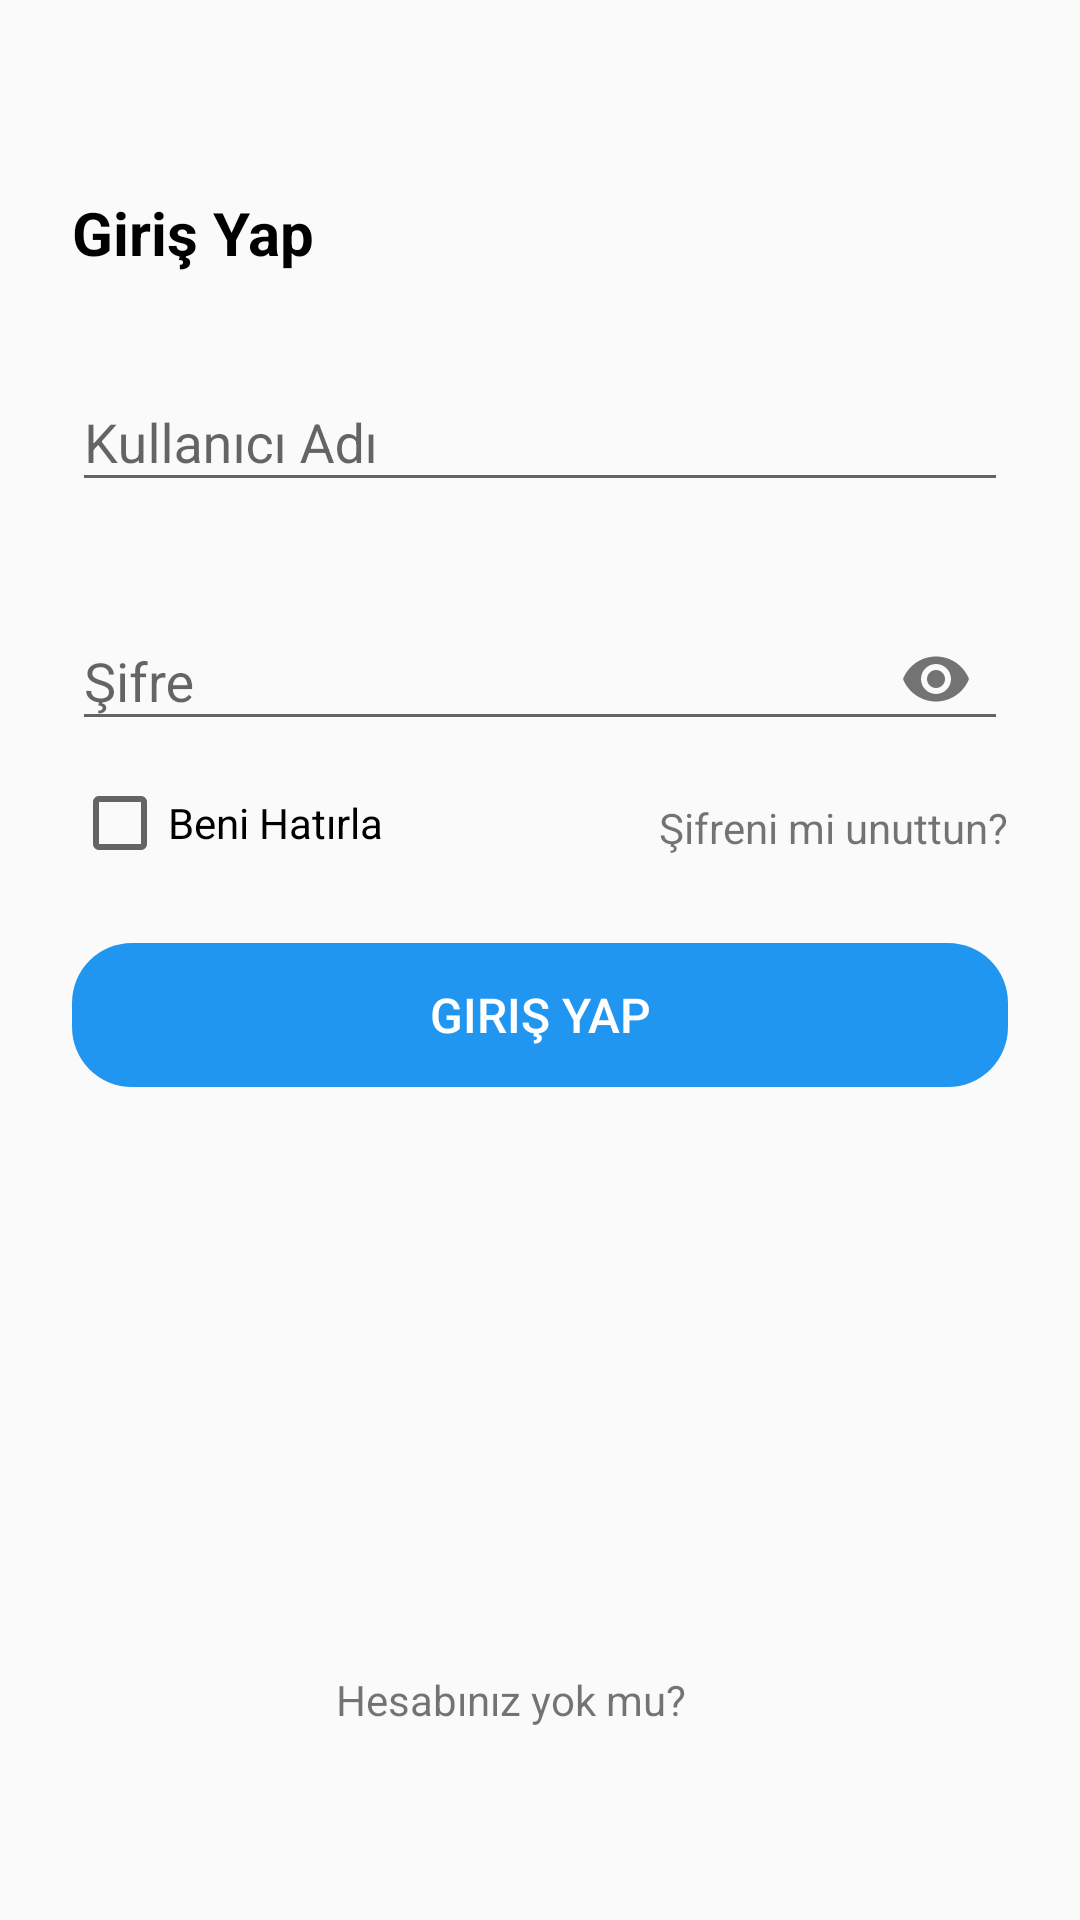

Layout XML and referenced resources for this Android screen:
<!-- AndroidManifest.xml: application theme AppTheme -->
<!-- res/layout/fragment_sign_in.xml -->
<?xml version="1.0" encoding="utf-8"?>
<androidx.constraintlayout.widget.ConstraintLayout xmlns:android="http://schemas.android.com/apk/res/android"
    xmlns:app="http://schemas.android.com/apk/res-auto"
    xmlns:tools="http://schemas.android.com/tools"
    android:layout_width="match_parent"
    android:layout_height="match_parent"
    tools:context=".Fragments.SignInFragment">

    <TextView
        android:id="@+id/textView3"
        android:layout_width="wrap_content"
        android:layout_height="wrap_content"
        android:layout_marginStart="24dp"
        android:layout_marginTop="64dp"
        android:text="Giriş Yap"
        android:textColor="@color/colorBlack"
        android:textSize="20sp"
        android:textStyle="bold"
        app:layout_constraintStart_toStartOf="parent"
        app:layout_constraintTop_toTopOf="parent" />

    <com.google.android.material.textfield.TextInputLayout
        android:id="@+id/txtInputLayoutSignInUsername"
        android:layout_width="0dp"
        android:layout_height="wrap_content"
        android:layout_marginStart="24dp"
        android:layout_marginTop="24dp"
        android:layout_marginEnd="24dp"
        app:layout_constraintEnd_toEndOf="parent"
        app:layout_constraintStart_toStartOf="parent"
        app:layout_constraintTop_toBottomOf="@+id/textView3">

        <com.google.android.material.textfield.TextInputEditText
            android:id="@+id/edtTextSignInUsername"
            android:layout_width="match_parent"
            android:layout_height="wrap_content"
            android:inputType="textPersonName"
            android:hint="Kullanıcı Adı" />
    </com.google.android.material.textfield.TextInputLayout>

    <com.google.android.material.textfield.TextInputLayout
        android:id="@+id/txtInputLayoutSignInPassword"
        android:layout_width="0dp"
        android:layout_height="wrap_content"
        android:layout_marginTop="24dp"
        app:endIconMode="password_toggle"
        app:layout_constraintEnd_toEndOf="@+id/txtInputLayoutSignInUsername"
        app:layout_constraintStart_toStartOf="@+id/txtInputLayoutSignInUsername"
        app:layout_constraintTop_toBottomOf="@+id/txtInputLayoutSignInUsername">

        <com.google.android.material.textfield.TextInputEditText
            android:id="@+id/edtTextSignInPassword"
            android:layout_width="match_parent"
            android:inputType="textPassword"
            android:layout_height="wrap_content"
            android:hint="Şifre" />
    </com.google.android.material.textfield.TextInputLayout>

    <CheckBox
        android:id="@+id/checkBoxSignIn"
        android:layout_width="wrap_content"
        android:layout_height="wrap_content"
        android:layout_marginTop="8dp"
        android:text="Beni Hatırla"
        app:layout_constraintStart_toStartOf="@+id/txtInputLayoutSignInPassword"
        app:layout_constraintTop_toBottomOf="@+id/txtInputLayoutSignInPassword" />

    <TextView
        android:id="@+id/txtViewSignInForgotPassword"
        android:layout_width="wrap_content"
        android:layout_height="wrap_content"
        android:layout_marginTop="16dp"
        android:text="Şifreni mi unuttun?"
        app:layout_constraintEnd_toEndOf="@+id/txtInputLayoutSignInPassword"
        app:layout_constraintTop_toBottomOf="@+id/txtInputLayoutSignInPassword" />

    <Button
        android:id="@+id/btnSignInNextButton"
        style="@style/Widget.AppCompat.Button.Borderless"
        android:layout_width="0dp"
        android:layout_height="wrap_content"
        android:layout_marginTop="24dp"
        android:background="@drawable/btn_round"
        android:text="Giriş Yap"
        android:textColor="@color/colorWhite"
        android:textSize="16sp"
        app:layout_constraintEnd_toEndOf="@+id/txtInputLayoutSignInPassword"
        app:layout_constraintStart_toStartOf="@+id/txtInputLayoutSignInPassword"
        app:layout_constraintTop_toBottomOf="@+id/checkBoxSignIn" />

    <TextView
        android:id="@+id/textView5"
        android:layout_width="0dp"
        android:layout_height="wrap_content"
        android:layout_marginStart="112dp"
        android:layout_marginBottom="64dp"
        android:text="Hesabınız yok mu?"
        app:layout_constraintBottom_toBottomOf="parent"
        app:layout_constraintStart_toStartOf="parent" />

    <TextView
        android:id="@+id/txtViewSignInRegister"
        android:layout_width="wrap_content"
        android:layout_height="wrap_content"
        android:layout_marginStart="24dp"
        android:layout_marginEnd="120dp"
        android:layout_marginBottom="64dp"
        android:text="Kayıt Ol."
        android:textColor="@color/colorAccent"
        android:textStyle="bold"
        app:layout_constraintBottom_toBottomOf="parent"
        app:layout_constraintEnd_toEndOf="parent"
        app:layout_constraintStart_toEndOf="@+id/textView5" />

</androidx.constraintlayout.widget.ConstraintLayout>
<!-- resources referenced by this layout -->
<resources>
  <color name="colorAccent">#2196f1</color>
  <color name="colorBlack">#000000</color>
  <color name="colorWhite">#FFFFFF</color>
  <!-- drawable btn_round (drawable) -->
  <?xml version="1.0" encoding="utf-8"?>
  <shape xmlns:android="http://schemas.android.com/apk/res/android">
      <solid android:color="@color/colorPrimary"></solid>
      <corners android:radius="20dp"></corners>
  </shape>
  <style name="AppTheme" parent="Theme.AppCompat.Light.NoActionBar">
          
          <item name="colorPrimary">@color/colorPrimary</item>
          <item name="colorPrimaryDark">@color/colorPrimaryDark</item>
          <item name="colorAccent">@color/colorAccent</item>
      </style>
  <color name="colorPrimary">#2196f1</color>
  <color name="colorPrimaryDark">#dddddd</color>
</resources>
